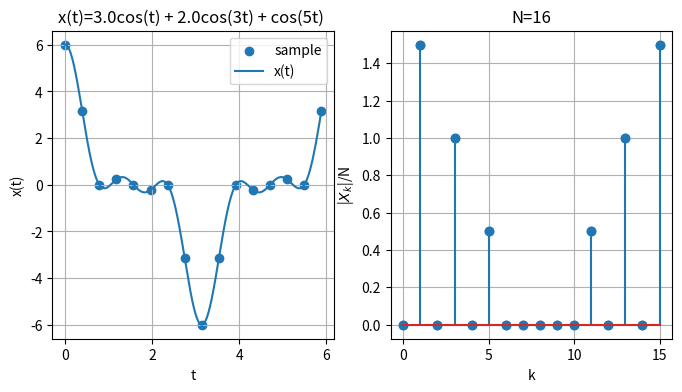
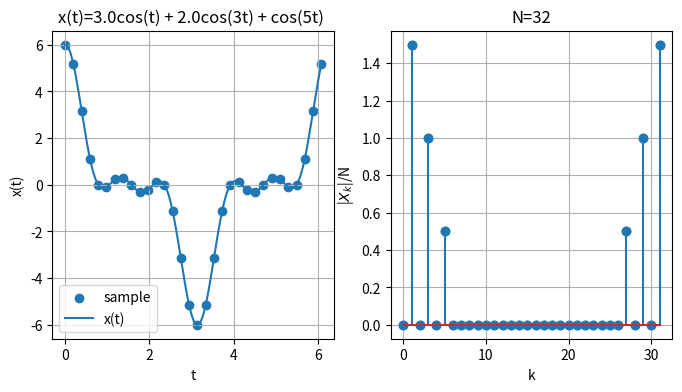
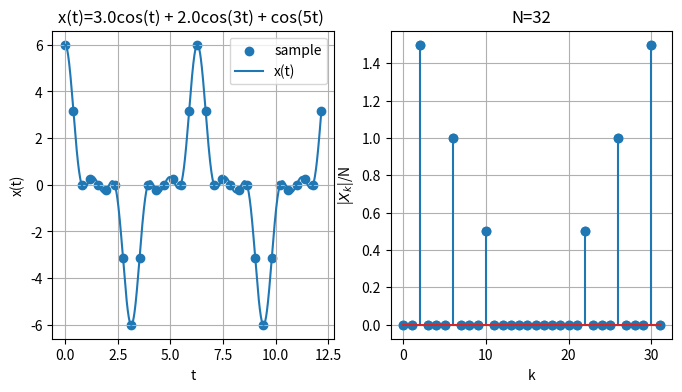
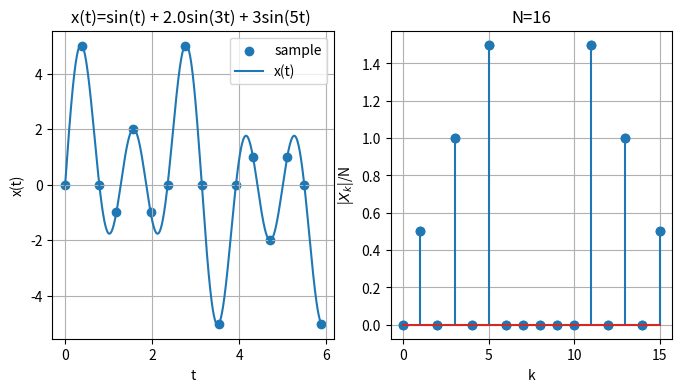
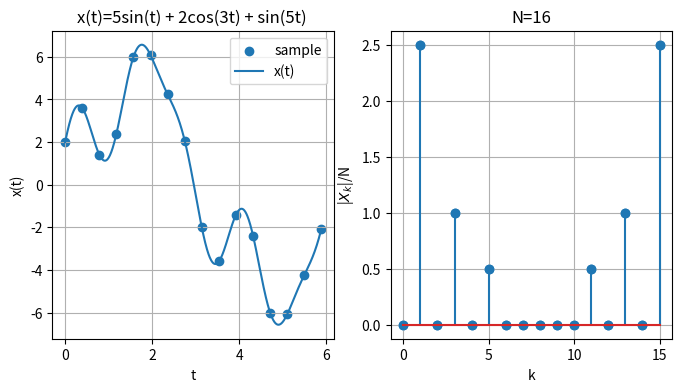
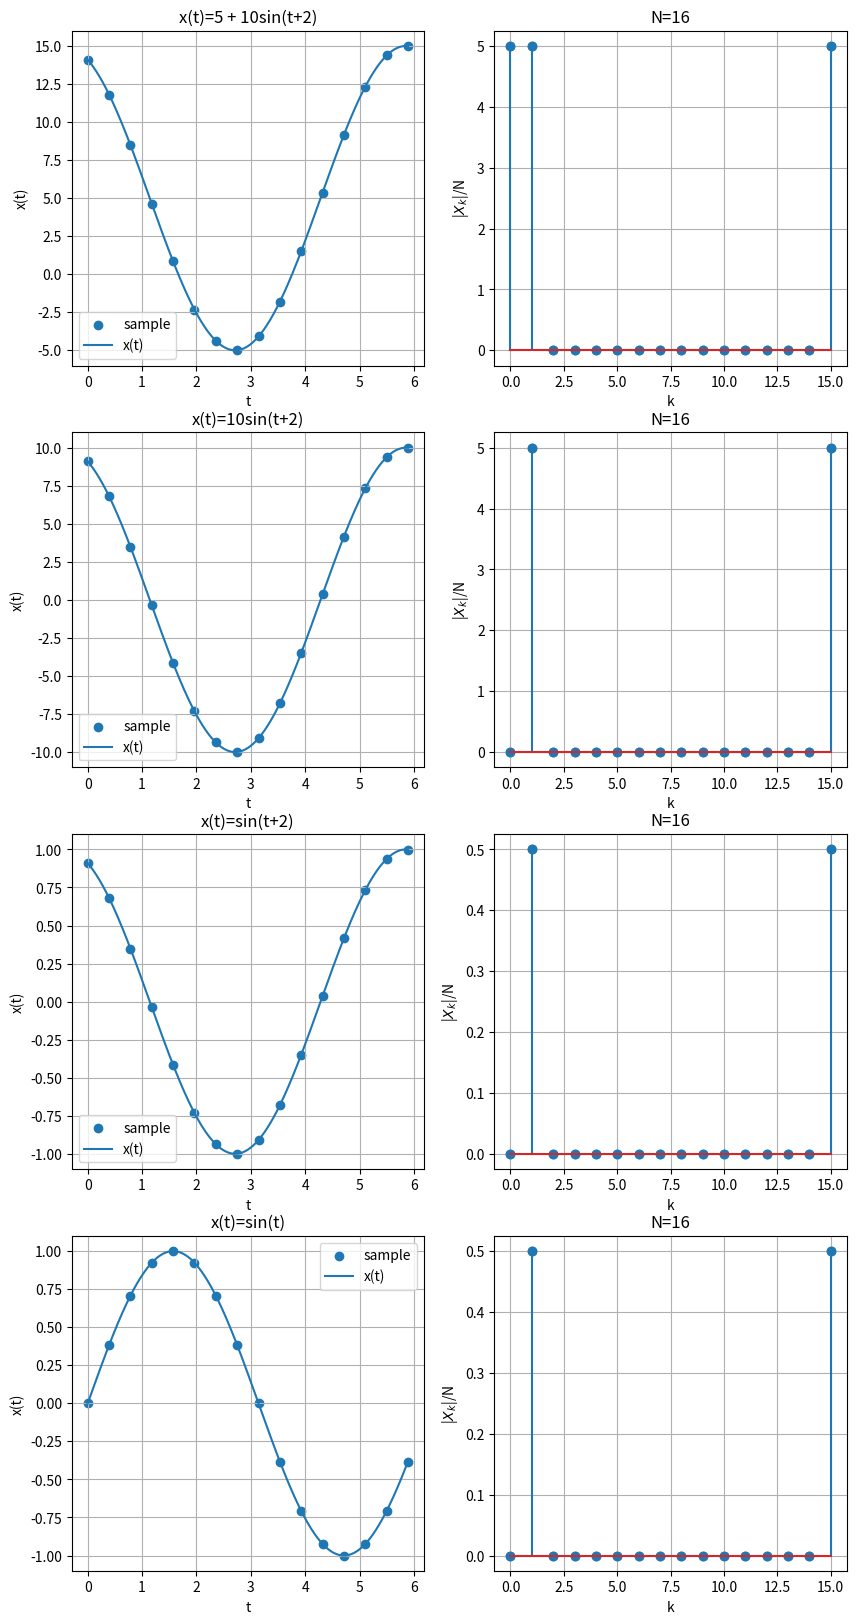
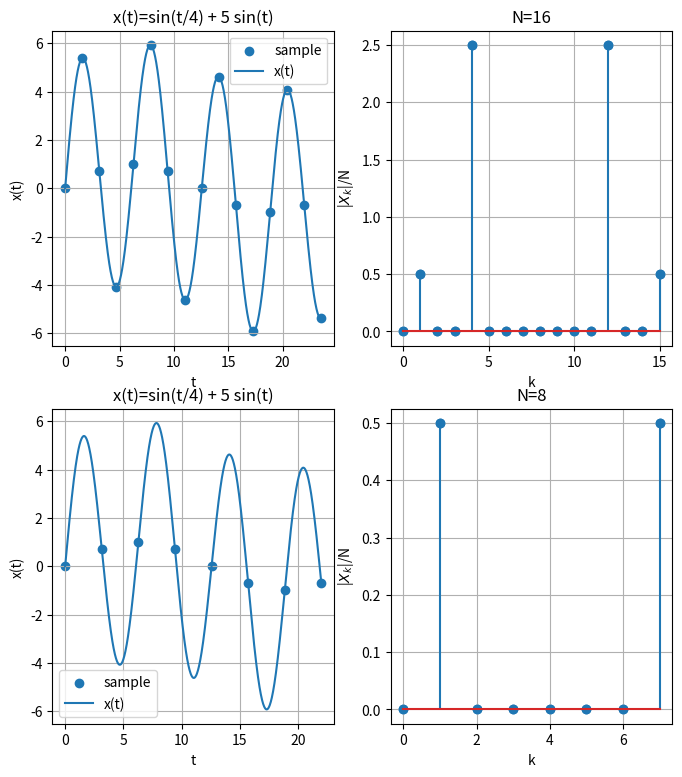

Python code for these plots, in order:
import numpy as np
import matplotlib.pyplot as plt

def FT(x):
    N = len(x)
    X = np.zeros(N, dtype=complex)

    for k in range(N):
        X[k] = 0.0j
        for n in range(N):
            X[k] += x[n] * np.exp(-2.0 * np.pi * 1.0j / N ) ** (k * n) 
        
    return X


def sample(f, N=16, N_T=1):
    T = 2.0 * np.pi 
    omega = 2.0 * np.pi / T # i.e. omega=1 en estos ejemplos

    delta_t = T/N

    t = np.arange(N) * delta_t * N_T 
    x = f(t) 

    t_model = np.linspace(t.min(), t.max(), 1000)
    x_model = func(omega * t_model)
    return t, x, t_model, x_model




def func(t):
    return 3.0*np.cos(t) + 2.0*np.cos(3*t) + np.cos(5*t) 

t, x, t_model, x_model = sample(func)
X = FT(x)
N = len(X)

plt.figure(figsize=(8,4.0))
plt.subplot(1,2,1)

plt.scatter(t, x, label='sample')
plt.plot(t_model, x_model, label='x(t)')
plt.xlabel('t')
plt.ylabel('x(t)')
plt.title('x(t)=3.0cos(t) + 2.0cos(3t) + cos(5t) ')
plt.grid()
plt.legend()


plt.subplot(1,2,2)
plt.scatter(np.arange(N), np.abs(X/N))
plt.stem(np.arange(N), np.abs(X/N))
plt.xlabel('k')
plt.ylabel('|$X_k$|/N')
plt.title("N=16")
plt.grid()
plt.savefig('sample_1.png')


def func(t):
    return 3.0*np.cos(t) + 2.0*np.cos(3*t) + np.cos(5*t) 

t, x, t_model, x_model = sample(func, N=32)
X = FT(x)
N = len(X)

plt.figure(figsize=(8,4.0))
plt.subplot(1,2,1)

plt.scatter(t, x, label='sample')
plt.plot(t_model, x_model, label='x(t)')
plt.xlabel('t')
plt.ylabel('x(t)')
plt.title('x(t)=3.0cos(t) + 2.0cos(3t) + cos(5t) ')
plt.grid()
plt.legend()


plt.subplot(1,2,2)
plt.scatter(np.arange(N), np.abs(X/N))
plt.stem(np.arange(N), np.abs(X/N))
plt.xlabel('k')
plt.ylabel('|$X_k$|/N')
plt.title("N=32")
plt.grid()
plt.savefig('sample_2_a.png')


def func(t):
    return 3.0*np.cos(t) + 2.0*np.cos(3*t) + np.cos(5*t) 

t, x, t_model, x_model = sample(func, N=32, N_T=2)
X = FT(x)
N = len(X)

plt.figure(figsize=(8,4.0))
plt.subplot(1,2,1)

plt.scatter(t, x, label='sample')
plt.plot(t_model, x_model, label='x(t)')
plt.xlabel('t')
plt.ylabel('x(t)')
plt.title('x(t)=3.0cos(t) + 2.0cos(3t) + cos(5t) ')
plt.grid()
plt.legend()


plt.subplot(1,2,2)
plt.scatter(np.arange(N), np.abs(X/N))
plt.stem(np.arange(N), np.abs(X/N))
plt.xlabel('k')
plt.ylabel('|$X_k$|/N')
plt.title("N=32")
plt.grid()
plt.savefig('sample_2_b.png')


def func(t):
    return np.sin(t) + 2.0*np.sin(3*t) + 3*np.sin(5*t) 

t, x, t_model, x_model = sample(func)
X = FT(x)
N = len(X)

plt.figure(figsize=(8,4.0))
plt.subplot(1,2,1)

plt.scatter(t, x, label='sample')
plt.plot(t_model, x_model, label='x(t)')
plt.xlabel('t')
plt.ylabel('x(t)')
plt.title('x(t)=sin(t) + 2.0sin(3t) + 3sin(5t) ')
plt.grid()
plt.legend()


plt.subplot(1,2,2)
plt.scatter(np.arange(N), np.abs(X/N))
plt.stem(np.arange(N), np.abs(X/N))
plt.xlabel('k')
plt.ylabel('|$X_k$|/N')
plt.title("N=16")
plt.grid()
plt.savefig('sample_3.png')


def func(t):
    return 5*np.sin(t) + 2.0*np.cos(3*t) + np.sin(5*t) 

t, x, t_model, x_model = sample(func)
X = FT(x)
N = len(X)

plt.figure(figsize=(8,4.0))
plt.subplot(1,2,1)

plt.scatter(t, x, label='sample')
plt.plot(t_model, x_model, label='x(t)')
plt.xlabel('t')
plt.ylabel('x(t)')
plt.title('x(t)=5sin(t) + 2cos(3t) + sin(5t) ')
plt.grid()
plt.legend()


plt.subplot(1,2,2)
plt.scatter(np.arange(N), np.abs(X/N))
plt.stem(np.arange(N), np.abs(X/N))
plt.xlabel('k')
plt.ylabel('|$X_k$|/N')
plt.title("N=16")
plt.grid()
plt.savefig('sample_4.png')



def func(t):
    return 5 + 10*np.sin(t+2)

t, x, t_model, x_model = sample(func)
X = FT(x)
N = len(X)

plt.figure(figsize=(10,20))
plt.subplot(4,2,1)

plt.scatter(t, x, label='sample')
plt.plot(t_model, x_model, label='x(t)')
plt.xlabel('t')
plt.ylabel('x(t)')
plt.title('x(t)=5 + 10sin(t+2)')
plt.grid()
plt.legend()


plt.subplot(4,2,2)
plt.scatter(np.arange(N), np.abs(X/N))
plt.stem(np.arange(N), np.abs(X/N))
plt.xlabel('k')
plt.ylabel('|$X_k$|/N')
plt.title("N=16")
plt.grid()



def func(t):
    return 10*np.sin(t+2)

t, x, t_model, x_model = sample(func)
X = FT(x)
N = len(X)

plt.subplot(4,2,3)

plt.scatter(t, x, label='sample')
plt.plot(t_model, x_model, label='x(t)')
plt.xlabel('t')
plt.ylabel('x(t)')
plt.title('x(t)=10sin(t+2)')
plt.grid()
plt.legend()


plt.subplot(4,2,4)
plt.scatter(np.arange(N), np.abs(X/N))
plt.stem(np.arange(N), np.abs(X/N))
plt.xlabel('k')
plt.ylabel('|$X_k$|/N')
plt.title("N=16")
plt.grid()


def func(t):
    return np.sin(t+2)

t, x, t_model, x_model = sample(func)
X = FT(x)
N = len(X)

plt.subplot(4,2,5)

plt.scatter(t, x, label='sample')
plt.plot(t_model, x_model, label='x(t)')
plt.xlabel('t')
plt.ylabel('x(t)')
plt.title('x(t)=sin(t+2)')
plt.grid()
plt.legend()


plt.subplot(4,2,6)
plt.scatter(np.arange(N), np.abs(X/N))
plt.stem(np.arange(N), np.abs(X/N))
plt.xlabel('k')
plt.ylabel('|$X_k$|/N')
plt.title("N=16")
plt.grid()



def func(t):
    return np.sin(t)

t, x, t_model, x_model = sample(func)
X = FT(x)
N = len(X)

plt.subplot(4,2,7)

plt.scatter(t, x, label='sample')
plt.plot(t_model, x_model, label='x(t)')
plt.xlabel('t')
plt.ylabel('x(t)')
plt.title('x(t)=sin(t)')
plt.grid()
plt.legend()


plt.subplot(4,2,8)
plt.scatter(np.arange(N), np.abs(X/N))
plt.stem(np.arange(N), np.abs(X/N))
plt.xlabel('k')
plt.ylabel('|$X_k$|/N')
plt.title("N=16")
plt.grid()



plt.savefig('sample_5.png')



def func(t):
    return np.sin(0.25*t) + 5*np.sin(t)

t, x, t_model, x_model = sample(func, N_T=4, N=16)
X = FT(x)
N = len(X)

plt.figure(figsize=(8,9.0))
plt.subplot(2,2,1)

plt.scatter(t, x, label='sample')
plt.plot(t_model, x_model, label='x(t)')
plt.xlabel('t')
plt.ylabel('x(t)')
plt.title('x(t)=sin(t/4) + 5 sin(t)')
plt.grid()
plt.legend()


plt.subplot(2,2,2)
plt.scatter(np.arange(N), np.abs(X/N))
plt.stem(np.arange(N), np.abs(X/N))
plt.xlabel('k')
plt.ylabel('|$X_k$|/N')
plt.title("N=16")
plt.grid()


t, x, t_model, x_model = sample(func, N_T=4, N=8)
X = FT(x)
N = len(X)


plt.subplot(2,2,3)

plt.scatter(t, x, label='sample')
plt.plot(t_model, x_model, label='x(t)')
plt.xlabel('t')
plt.ylabel('x(t)')
plt.title('x(t)=sin(t/4) + 5 sin(t)')
plt.grid()
plt.legend()


plt.subplot(2,2,4)
plt.scatter(np.arange(N), np.abs(X/N))
plt.stem(np.arange(N), np.abs(X/N))
plt.xlabel('k')
plt.ylabel('|$X_k$|/N')
plt.title("N=8")
plt.grid()



plt.savefig('sample_6.png')
